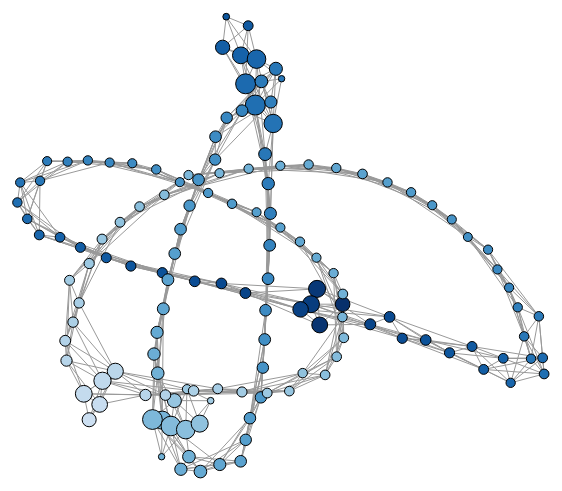
D3 v4 page, settled after 480 driven frames (8 s of simulated time); the page loaded 1 data file(s).


// ── mapperViz_circles.js
  svg = d3.select("#mapperViz"),
    width = +svg.attr("width"),
    height = +svg.attr("height");


var simulation = d3.forceSimulation()
  .force('charge', d3.forceManyBody().strength(-10))
  .force('center', d3.forceCenter(width / 2, height / 2))
  .force("link", d3.forceLink().id(function(d) { return d.id; }))
  


d3.json("mapperViz_circles.json", function(error,  network){
  if (error) throw error;
   
       

//Force Link Network//

  scaleRadius = d3.scaleLinear()  
      .domain([0, network.max_weight])
      .range([10,100]);

  scaleColor = d3.scaleLinear()
      .domain([0, network.rcover])
      .range([1,0.2]);

  simulation
      .nodes(network.nodes)
      .on("tick", ticked);

  simulation.force("link")
      .links(network.links);


  function updateLinks() {
    var u = d3.select('.links')
      .selectAll('line')
      .data(network.links)

    u.enter()
      .append('line')
      .merge(u)
      .attr('x1', function(d) {return d.source.x;})
      .attr('y1', function(d) {return d.source.y;})
      .attr('x2', function(d) {return d.target.x;})
      .attr('y2', function(d) {return d.target.y;})

    u.exit().remove()
  }

  function updateNodes() {
    u = d3.select('.nodes')
      .selectAll('circle')
      .data(network.nodes)

    u.enter()
      .append('circle')
      .merge(u)
      .attr('cx', function(d) {return d.x;})
      .attr('cy', function(d) {return d.y;})
      .attr('r',  function (d) {return Math.sqrt(scaleRadius(d.weight));})
      .attr('fill', function(d){ return d3.interpolateBlues(scaleColor(d.group))})
      .call(d3.drag()
          .on("start", dragstarted)
          .on("drag", dragged)
          .on("end", dragended));

    u.exit().remove()
  }

  function ticked() {
    updateLinks()
    updateNodes()
  }

  function dragstarted(d) {
  if (!d3.event.active) simulation.alphaTarget(0.3).restart();
  d.fx = d.x;
  d.fy = d.y;
}

function dragged(d) {
  d.fx = d3.event.x;
  d.fy = d3.event.y;
}

function dragended(d) {
  if (!d3.event.active) simulation.alphaTarget(0);
  d.fx = null;
  d.fy = null;
 }
 
})



### data: mapperViz_circles.json
{
 "rcover": 50,
 "max_weight": 263,
 "nodes": [
  {
   "id": "0,0,127",
   "group": 0,
   "weight": 127
  },
  {
   "id": "1,0,155",
   "group": 1,
   "weight": 155
  },
  {
   "id": "2,0,183",
   "group": 2,
   "weight": 183
  },
  {
   "id": "3,0,182",
   "group": 3,
   "weight": 182
  },
  {
   "id": "4,0,147",
   "group": 4,
   "weight": 147
  },
  {
   "id": "5,0,57",
   "group": 5,
   "weight": 57
  },
  {
   "id": "5,1,60",
   "group": 5,
   "weight": 60
  },
  {
   "id": "6,0,55",
   "group": 6,
   "weight": 55
  },
  "... 132 more items"
 ],
 "links": [
  {
   "source": "0,0,127",
   "target": "1,0,155",
   "value": 1
  },
  {
   "source": "0,0,127",
   "target": "2,0,183",
   "value": 1
  },
  {
   "source": "0,0,127",
   "target": "3,0,182",
   "value": 1
  },
  {
   "source": "0,0,127",
   "target": "4,0,147",
   "value": 1
  },
  {
   "source": "1,0,155",
   "target": "2,0,183",
   "value": 1
  },
  {
   "source": "1,0,155",
   "target": "3,0,182",
   "value": 1
  },
  {
   "source": "1,0,155",
   "target": "4,0,147",
   "value": 1
  },
  {
   "source": "1,0,155",
   "target": "5,0,57",
   "value": 1
  },
  "... 552 more items"
 ]
}